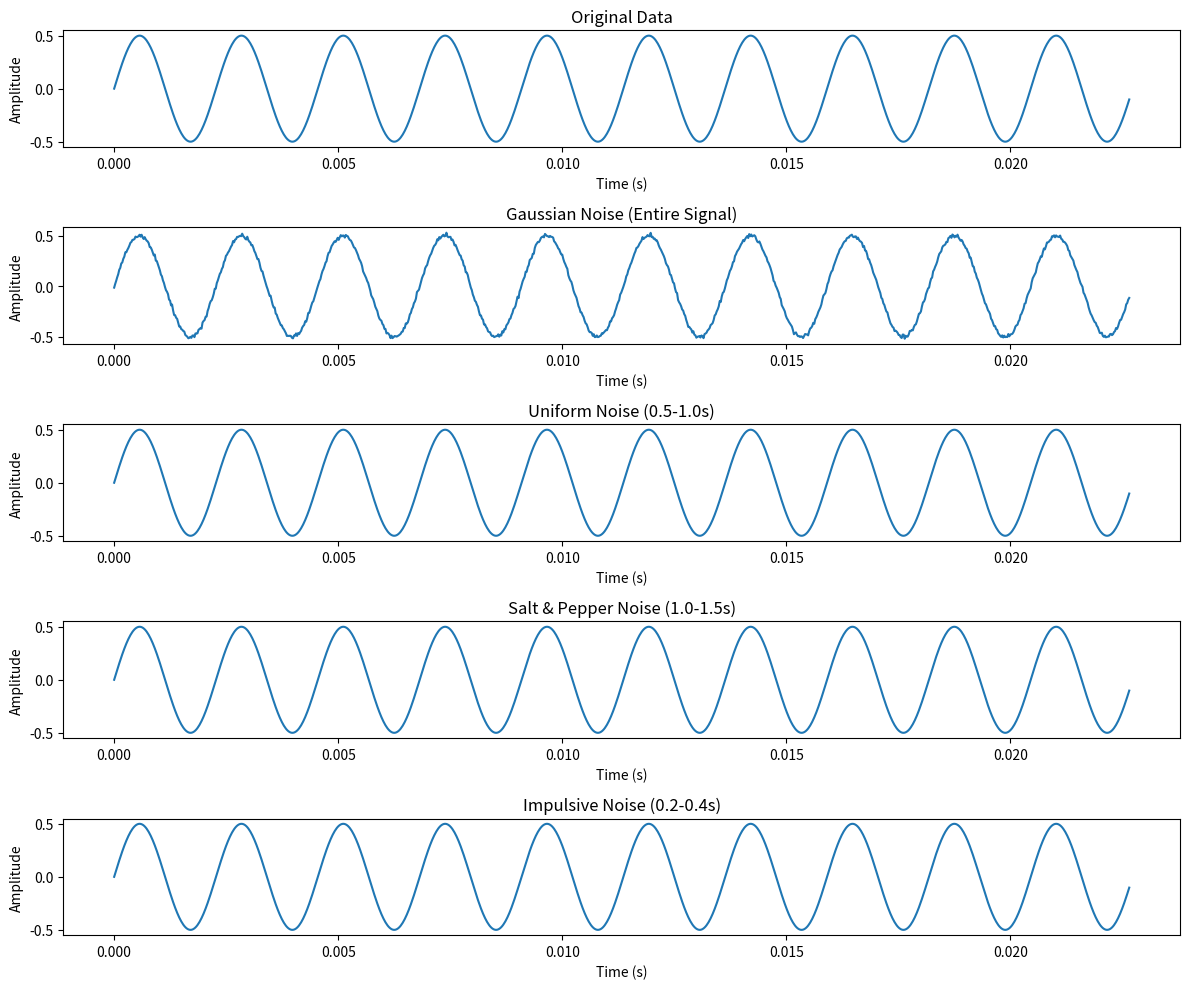

Source code (Python):
import numpy as np
import matplotlib.pyplot as plt
from scipy.io.wavfile import write

def add_noise(audio, noise_level=0.005, noise_type='gaussian', start_time=None, end_time=None, sample_rate=44100):
    """
    Adds various types of noise to an audio signal, optionally within a specified time range.

    Parameters:
        audio (np.ndarray): Input audio signal as a numpy array.
        noise_level (float): Intensity of the noise (interpretation depends on noise_type).
        noise_type (str): Type of noise ('gaussian', 'uniform', 'salt_pepper', 'impulsive').
        start_time (float, optional): Start time in seconds to add noise. If None, noise added to entire signal.
        end_time (float, optional): End time in seconds to add noise. If None, noise added to entire signal.
        sample_rate (int): Sample rate of the audio signal.

    Returns:
        np.ndarray: Noisy audio signal.
    """
    # Determine the range to add noise
    if start_time is not None and end_time is not None:
        start_idx = int(start_time * sample_rate)
        end_idx = int(end_time * sample_rate)
        start_idx = max(0, start_idx)
        end_idx = min(len(audio), end_idx)
    else:
        start_idx = 0
        end_idx = len(audio)
    
    # Generate noise based on type
    segment_length = end_idx - start_idx
    if noise_type == 'gaussian':
        noise = np.random.normal(0, noise_level, segment_length)
    elif noise_type == 'uniform':
        noise = np.random.uniform(-noise_level, noise_level, segment_length)
    elif noise_type == 'salt_pepper':
        # Salt and pepper: random values at -1 or 1 with probability noise_level
        noise = np.zeros(segment_length)
        mask = np.random.random(segment_length) < noise_level
        noise[mask] = np.random.choice([-1, 1], size=np.sum(mask))
    elif noise_type == 'impulsive':
        # Impulsive noise: occasional large spikes
        noise = np.zeros(segment_length)
        spike_indices = np.random.random(segment_length) < noise_level
        noise[spike_indices] = np.random.normal(0, 1, np.sum(spike_indices))  # Large variance for spikes
    else:
        raise ValueError(f"Unknown noise_type: {noise_type}")
    
    # Create full noise array
    full_noise = np.zeros_like(audio)
    full_noise[start_idx:end_idx] = noise
    
    # Add noise
    noisy_audio = audio + full_noise
    
    # Clip to maintain the same range as the input
    if audio.dtype.kind == 'f':
        noisy_audio = np.clip(noisy_audio, -1.0, 1.0)
    else:
        info = np.iinfo(audio.dtype)
        noisy_audio = np.clip(noisy_audio, info.min, info.max)
    return noisy_audio

if __name__ == "__main__":
    # Example usage: Generate static noise corruption from original data
    # For demonstration, create a sample sine wave as original data
    
    
    # Parameters
    sample_rate = 44100  # Hz
    duration = 2.0  # seconds
    frequency = 440.0  # A4 note
    
    # Generate original data (sine wave)
    t = np.linspace(0, duration, int(sample_rate * duration), endpoint=False)
    original_data = 0.5 * np.sin(2 * np.pi * frequency * t)
    
    # Example 1: Add Gaussian noise to entire signal
    noise_level = 0.01
    corrupted_data_gaussian = add_noise(original_data, noise_level, noise_type='gaussian', sample_rate=sample_rate)
    
    # Example 2: Add uniform noise from 0.5 to 1.0 seconds
    corrupted_data_uniform = add_noise(original_data, noise_level, noise_type='uniform', start_time=0.5, end_time=1.0, sample_rate=sample_rate)
    
    # Example 3: Add salt and pepper noise from 1.0 to 1.5 seconds
    corrupted_data_salt_pepper = add_noise(original_data, noise_level=0.05, noise_type='salt_pepper', start_time=1.0, end_time=1.5, sample_rate=sample_rate)
    
    # Example 4: Add impulsive noise from 0.2 to 0.4 seconds
    corrupted_data_impulsive = add_noise(original_data, noise_level=0.02, noise_type='impulsive', start_time=0.2, end_time=0.4, sample_rate=sample_rate)
    
    # Plot original and corrupted data
    plt.figure(figsize=(12, 10))
    
    plt.subplot(5, 1, 1)
    plt.plot(t[:1000], original_data[:1000])  # Plot first 1000 samples
    plt.title('Original Data')
    plt.xlabel('Time (s)')
    plt.ylabel('Amplitude')
    
    plt.subplot(5, 1, 2)
    plt.plot(t[:1000], corrupted_data_gaussian[:1000])
    plt.title('Gaussian Noise (Entire Signal)')
    plt.xlabel('Time (s)')
    plt.ylabel('Amplitude')
    
    plt.subplot(5, 1, 3)
    plt.plot(t[:1000], corrupted_data_uniform[:1000])
    plt.title('Uniform Noise (0.5-1.0s)')
    plt.xlabel('Time (s)')
    plt.ylabel('Amplitude')
    
    plt.subplot(5, 1, 4)
    plt.plot(t[:1000], corrupted_data_salt_pepper[:1000])
    plt.title('Salt & Pepper Noise (1.0-1.5s)')
    plt.xlabel('Time (s)')
    plt.ylabel('Amplitude')
    
    plt.subplot(5, 1, 5)
    plt.plot(t[:1000], corrupted_data_impulsive[:1000])
    plt.title('Impulsive Noise (0.2-0.4s)')
    plt.xlabel('Time (s)')
    plt.ylabel('Amplitude')
    
    plt.tight_layout()
    plt.show()
    
    # Save one example corrupted data to file (optional)
    np.save('corrupted_data.npy', corrupted_data_gaussian)
    print("Corrupted data saved to 'corrupted_data.npy'")
    
    # Save audio files for listening (normalize to int16)
    def save_wav(data, filename, sample_rate):
        # Normalize to int16 range
        data_int = np.int16(data / np.max(np.abs(data)) * 32767)
        write(filename, sample_rate, data_int)
    
    save_wav(original_data, 'original.wav', sample_rate)
    save_wav(corrupted_data_gaussian, 'gaussian_noise.wav', sample_rate)
    save_wav(corrupted_data_uniform, 'uniform_noise.wav', sample_rate)
    save_wav(corrupted_data_salt_pepper, 'salt_pepper_noise.wav', sample_rate)
    save_wav(corrupted_data_impulsive, 'impulsive_noise.wav', sample_rate)
    print("Audio files saved: original.wav, gaussian_noise.wav, uniform_noise.wav, salt_pepper_noise.wav, impulsive_noise.wav")
